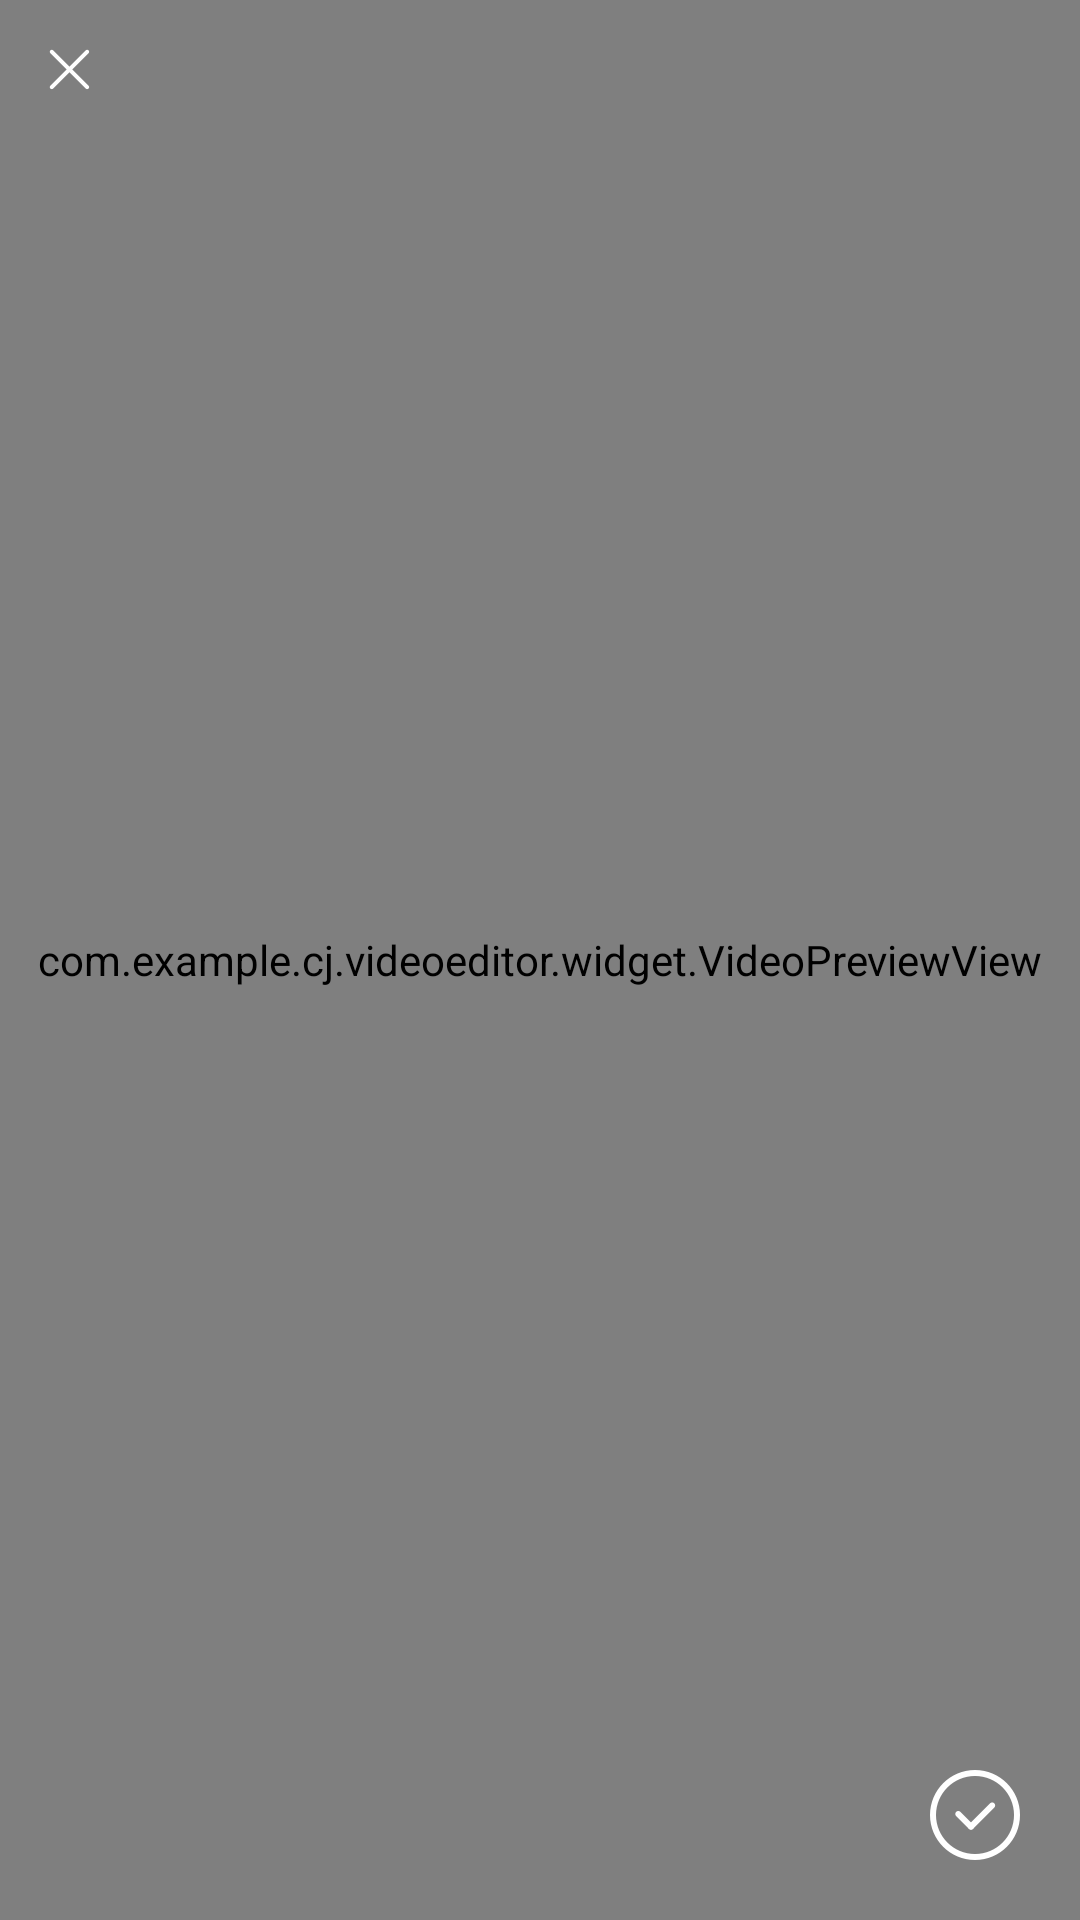

Produce the Android XML layout that renders to this screen, including the resource entries it uses.
<!-- AndroidManifest.xml: application theme AppTheme -->
<!-- res/layout/activity_audio_preview.xml -->
<?xml version="1.0" encoding="utf-8"?>
<FrameLayout xmlns:android="http://schemas.android.com/apk/res/android"
    android:layout_width="match_parent"
    android:layout_height="match_parent"
    android:background="#000000">

    <com.example.cj.videoeditor.widget.VideoPreviewView
        android:id="@+id/videoView"
        android:layout_width="match_parent"
        android:layout_height="match_parent" />

    <RelativeLayout
        android:layout_width="match_parent"
        android:layout_height="match_parent">

        <FrameLayout
            android:id="@+id/fl_title"
            android:layout_width="match_parent"
            android:layout_height="wrap_content"
            android:paddingBottom="10dp">

            <ImageView
                android:id="@+id/iv_close"
                android:layout_width="wrap_content"
                android:layout_height="wrap_content"
                android:layout_marginLeft="10dp"
                android:layout_marginTop="10dp"
                android:scaleType="centerInside"
                android:src="@mipmap/editor_record_close" />
        </FrameLayout>

        <RelativeLayout
            android:layout_width="match_parent"
            android:layout_height="wrap_content"
            android:layout_alignParentBottom="true"
            android:layout_marginBottom="20dp"
            android:paddingLeft="20dp"
            android:paddingRight="20dp">
            <ImageView
                android:id="@+id/iv_confirm"
                android:layout_width="wrap_content"
                android:layout_height="wrap_content"
                android:layout_alignParentRight="true"
                android:scaleType="centerInside"
                android:src="@mipmap/editor_img_confirm"/>
        </RelativeLayout>
    </RelativeLayout>
</FrameLayout>
<!-- resources referenced by this layout -->
<resources>
  <!-- mipmap editor_img_confirm: png bitmap (mipmap-xxhdpi, 1036 bytes) -->
  <!-- mipmap editor_record_close: png bitmap (mipmap-xxhdpi, 375 bytes) -->
  <style name="AppTheme" parent="Theme.AppCompat.Light.DarkActionBar">
          
          <item name="colorPrimary">@color/colorPrimary</item>
          <item name="colorPrimaryDark">@color/colorPrimaryDark</item>
          <item name="colorAccent">@color/colorAccent</item>
          <item name="android:windowNoTitle">true</item>
          <item name="android:windowFullscreen">true</item>
          <item name="android:windowContentOverlay">@null</item>
      </style>
  <color name="colorPrimary">#3F51B5</color>
  <color name="colorPrimaryDark">#303F9F</color>
  <color name="colorAccent">#FF4081</color>
</resources>
